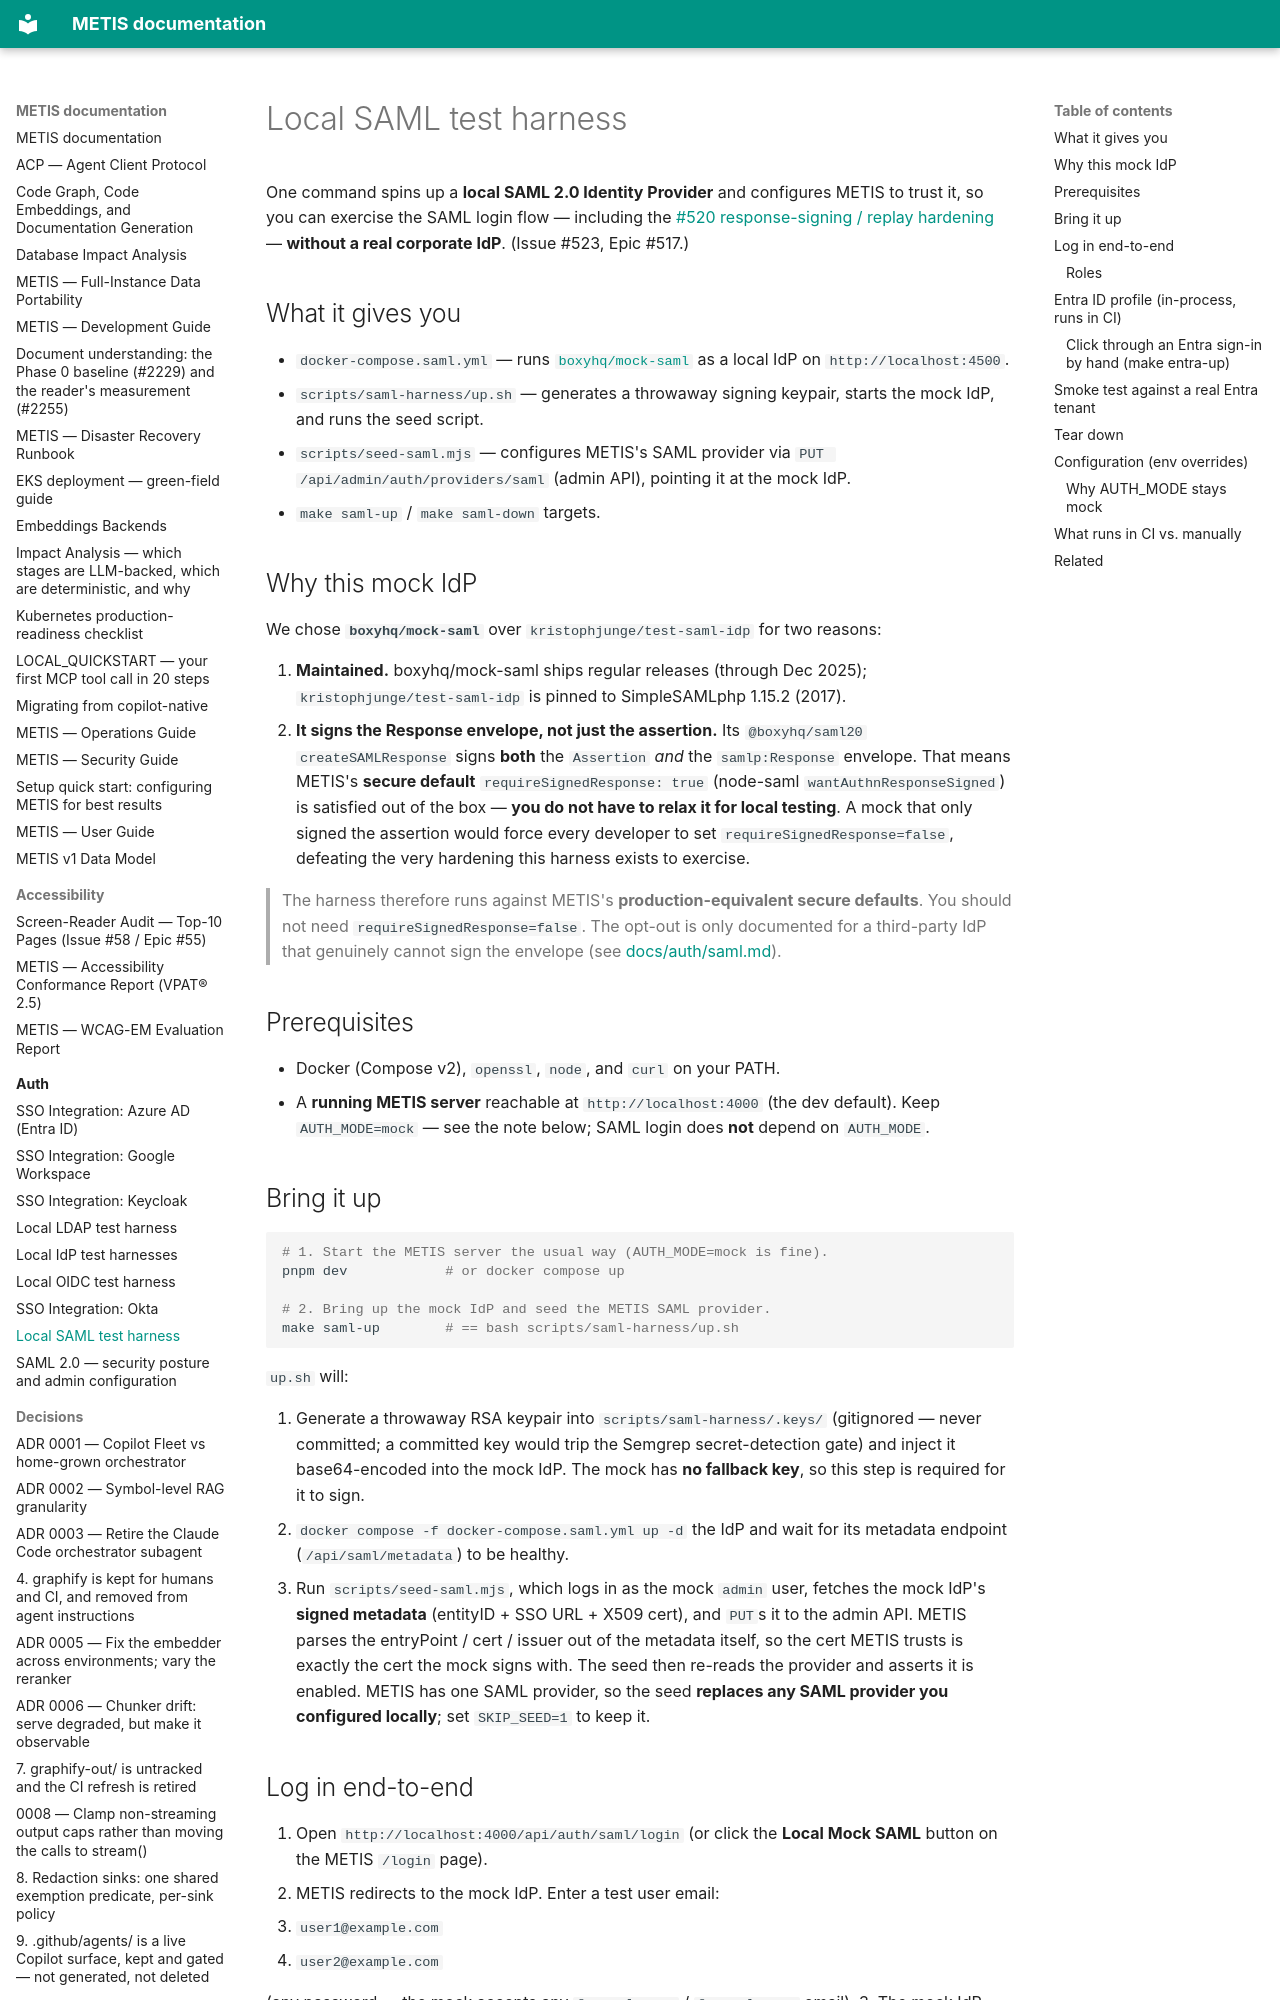

repository: openzigs/metis · page: auth/saml-local-testing/index.html · generator: mkdocs

# Local SAML test harness

One command spins up a **local SAML 2.0 Identity Provider** and configures METIS
to trust it, so you can exercise the SAML login flow — including the
[#520 response-signing / replay hardening](./saml.md) — **without a real
corporate IdP**. (Issue #523, Epic #517.)

## What it gives you

- `docker-compose.saml.yml` — runs [`boxyhq/mock-saml`](https://github.com/boxyhq/mock-saml)
  as a local IdP on `http://localhost:4500`.
- `scripts/saml-harness/up.sh` — generates a throwaway signing keypair, starts
  the mock IdP, and runs the seed script.
- `scripts/seed-saml.mjs` — configures METIS's SAML provider via
  `PUT /api/admin/auth/providers/saml` (admin API), pointing it at the mock IdP.
- `make saml-up` / `make saml-down` targets.

## Why this mock IdP

We chose **`boxyhq/mock-saml`** over `kristophjunge/test-saml-idp` for two reasons:

1. **Maintained.** boxyhq/mock-saml ships regular releases (through Dec 2025);
   `kristophjunge/test-saml-idp` is pinned to SimpleSAMLphp 1.15.2 (2017).
2. **It signs the Response envelope, not just the assertion.** Its
   `@boxyhq/saml20` `createSAMLResponse` signs **both** the `Assertion` *and* the
   `samlp:Response` envelope. That means METIS's **secure default**
   `requireSignedResponse: true` (node-saml `wantAuthnResponseSigned`) is
   satisfied out of the box — **you do not have to relax it for local testing**.
   A mock that only signed the assertion would force every developer to set
   `requireSignedResponse=false`, defeating the very hardening this harness
   exists to exercise.

> The harness therefore runs against METIS's **production-equivalent secure
> defaults**. You should not need `requireSignedResponse=false`. The opt-out is
> only documented for a third-party IdP that genuinely cannot sign the envelope
> (see [docs/auth/saml.md](./saml.md#the-one-configurable-knob-requiresignedresponse)).

## Prerequisites

- Docker (Compose v2), `openssl`, `node`, and `curl` on your PATH.
- A **running METIS server** reachable at `http://localhost:4000` (the dev
  default). Keep `AUTH_MODE=mock` — see the note below; SAML login does **not**
  depend on `AUTH_MODE`.

## Bring it up

```bash
# 1. Start the METIS server the usual way (AUTH_MODE=mock is fine).
pnpm dev            # or docker compose up

# 2. Bring up the mock IdP and seed the METIS SAML provider.
make saml-up        # == bash scripts/saml-harness/up.sh
```

`up.sh` will:

1. Generate a throwaway RSA keypair into `scripts/saml-harness/.keys/`
   (gitignored — never committed; a committed key would trip the Semgrep
   secret-detection gate) and inject it base64-encoded into the mock IdP. The
   mock has **no fallback key**, so this step is required for it to sign.
2. `docker compose -f docker-compose.saml.yml up -d` the IdP and wait for its
   metadata endpoint (`/api/saml/metadata`) to be healthy.
3. Run `scripts/seed-saml.mjs`, which logs in as the mock `admin` user, fetches
   the mock IdP's **signed metadata** (entityID + SSO URL + X509 cert), and
   `PUT`s it to the admin API. METIS parses the entryPoint / cert / issuer out
   of the metadata itself, so the cert METIS trusts is exactly the cert the mock
   signs with. The seed then re-reads the provider and asserts it is enabled.
   METIS has one SAML provider, so the seed **replaces any SAML provider you
   configured locally**; set `SKIP_SEED=1` to keep it.

## Log in end-to-end

1. Open `http://localhost:4000/api/auth/saml/login` (or click the **Local Mock
   SAML** button on the METIS `/login` page).
2. METIS redirects to the mock IdP. Enter a test user email:
   - `user1@example.com`
   - `user2@example.com`

   (any password — the mock accepts any `@example.com` / `@example.org` email).
3. The mock IdP POSTs a **signed** SAML Response back to METIS's ACS
   (`/api/auth/saml/acs`). METIS validates the signature + `InResponseTo` +
   `NotOnOrAfter`, issues its session cookies, and redirects to the dashboard.

### Roles

The mock IdP emits only an `email` attribute — it does **not** emit a group/role
claim. METIS therefore resolves the role from the provider's `defaultRole`, which
the seed sets to `admin` (override with `SAML_DEFAULT_ROLE`). To test SAML
group→role mapping, use the [Entra ID profile](#entra-id-profile-in-process-runs-in-ci)
below, which emits Entra's group and app-role claims.
